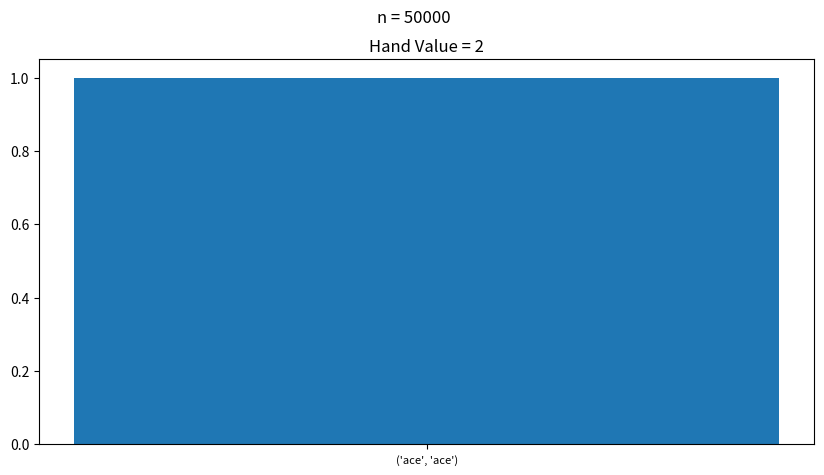
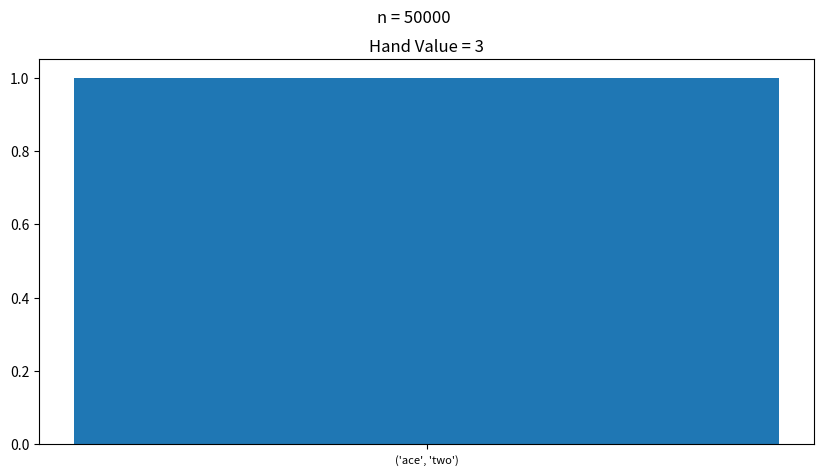
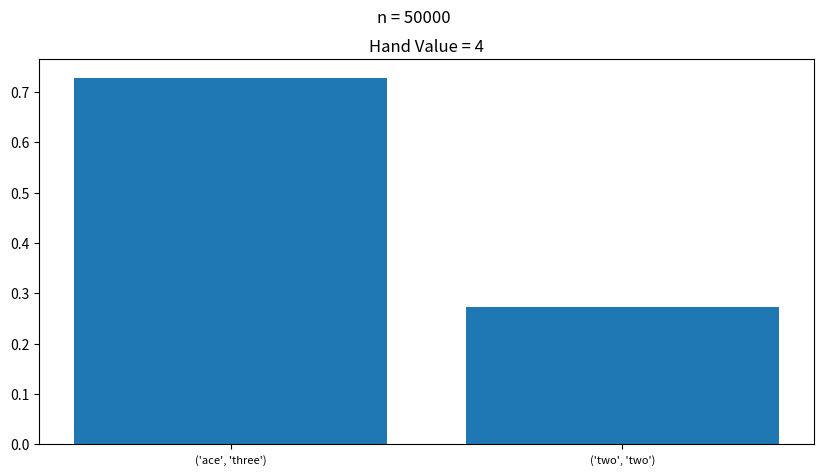
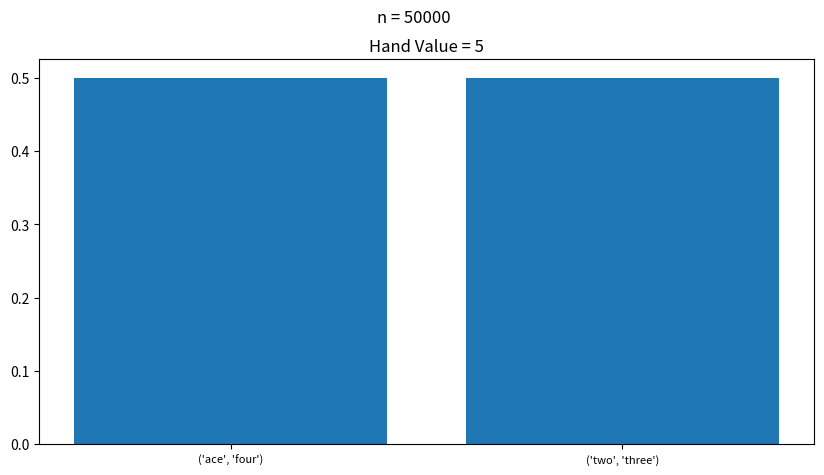
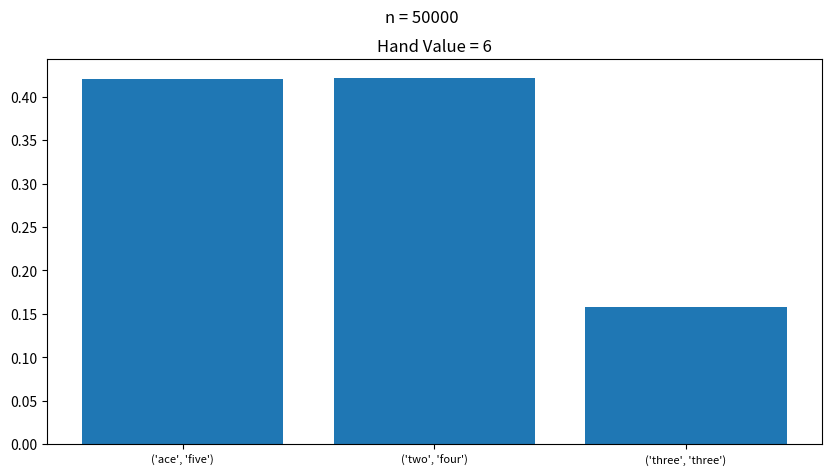
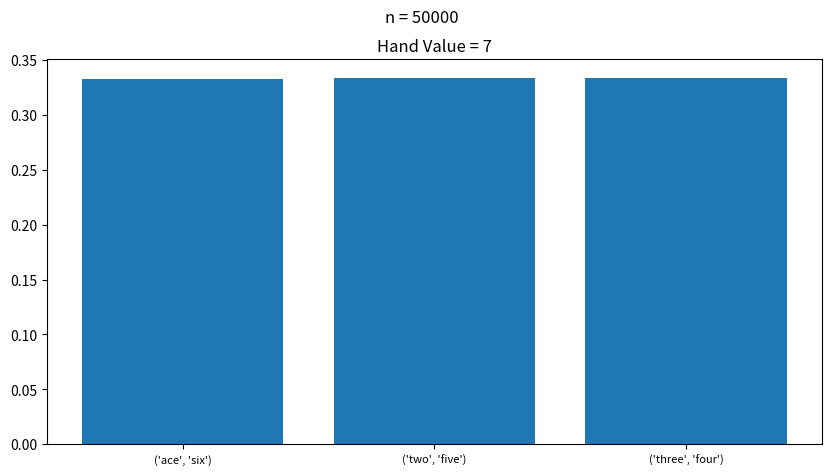
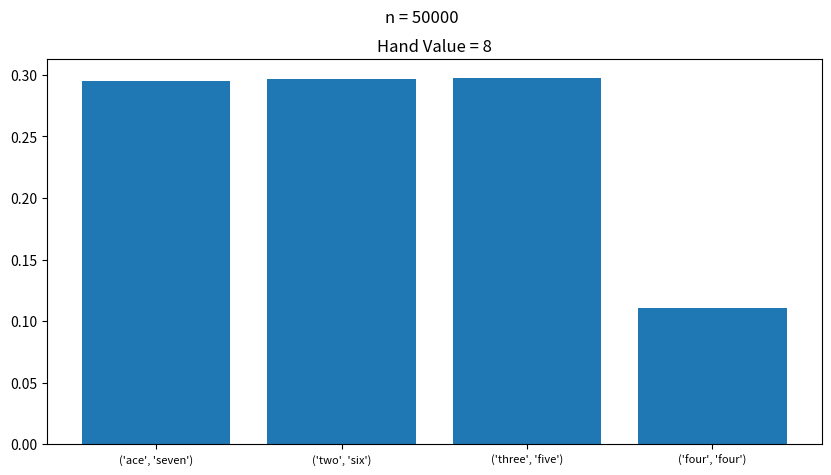
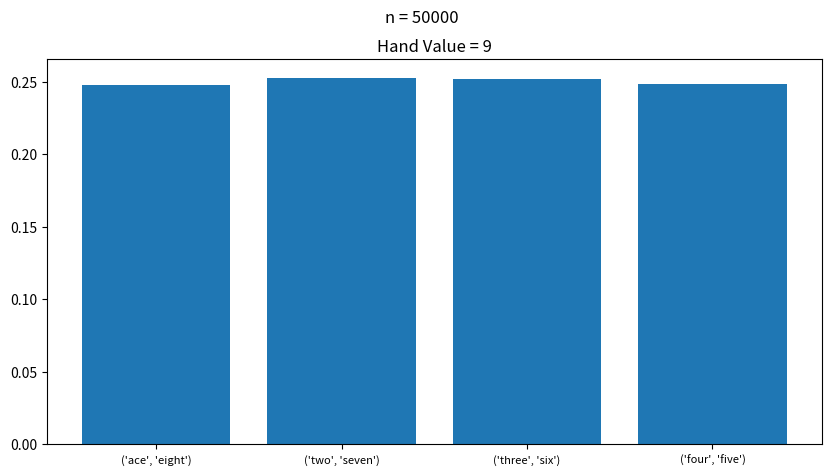
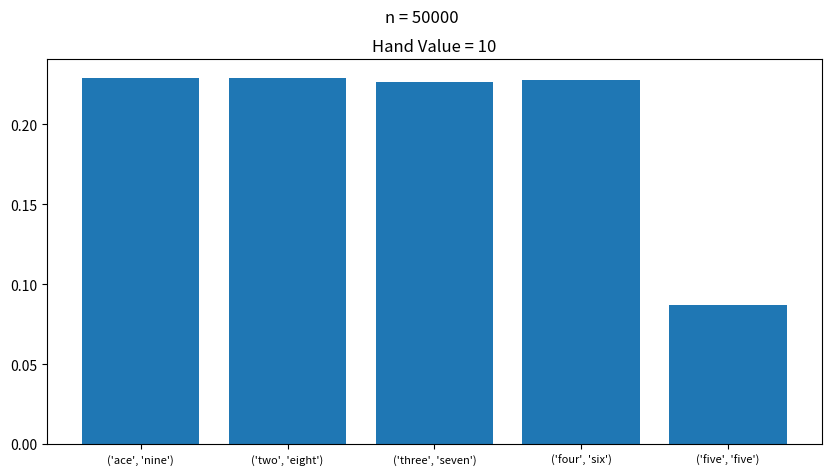
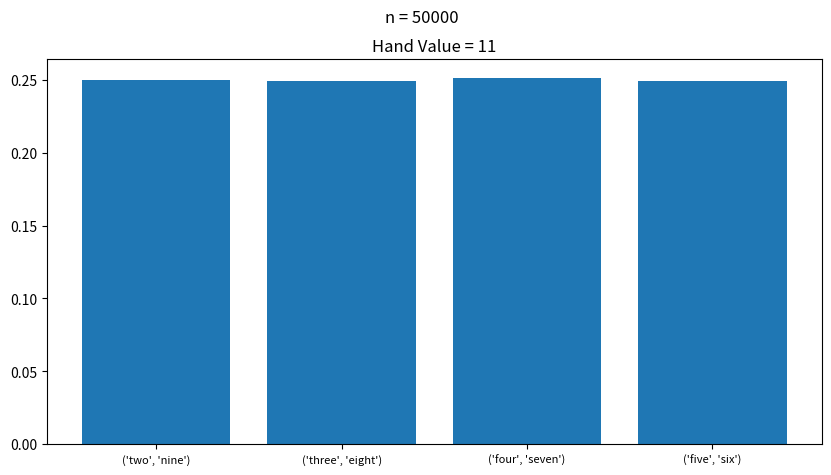
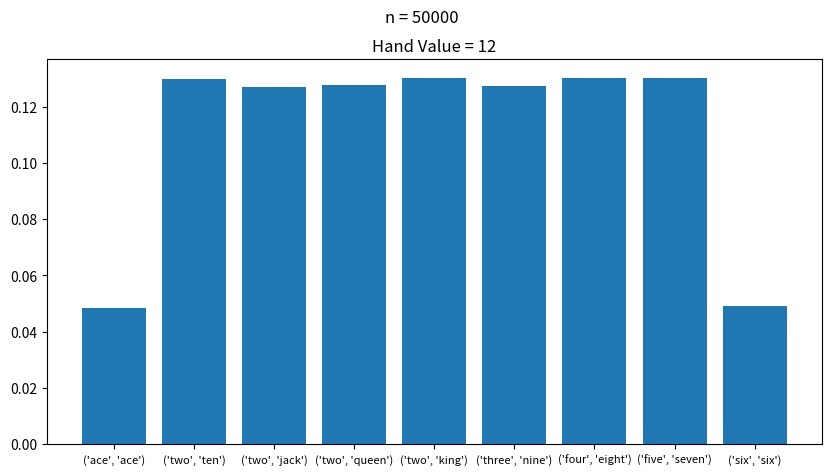
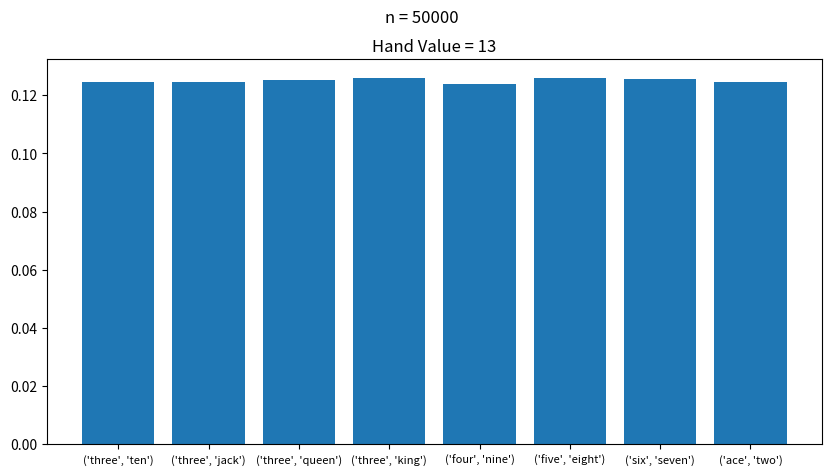
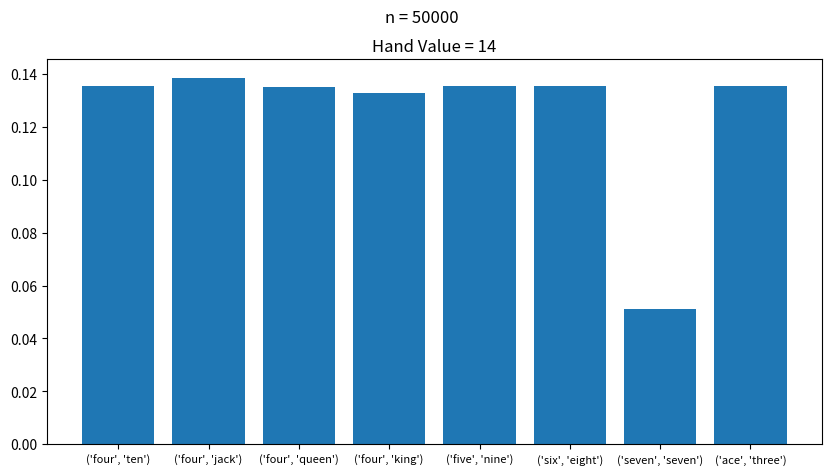
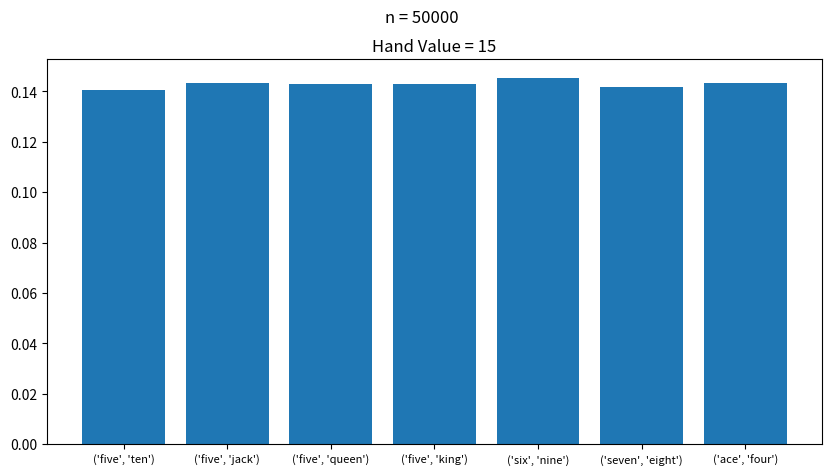
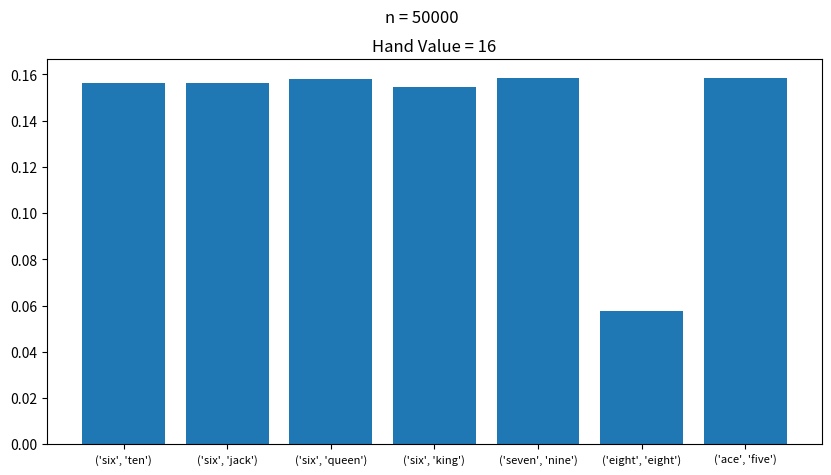
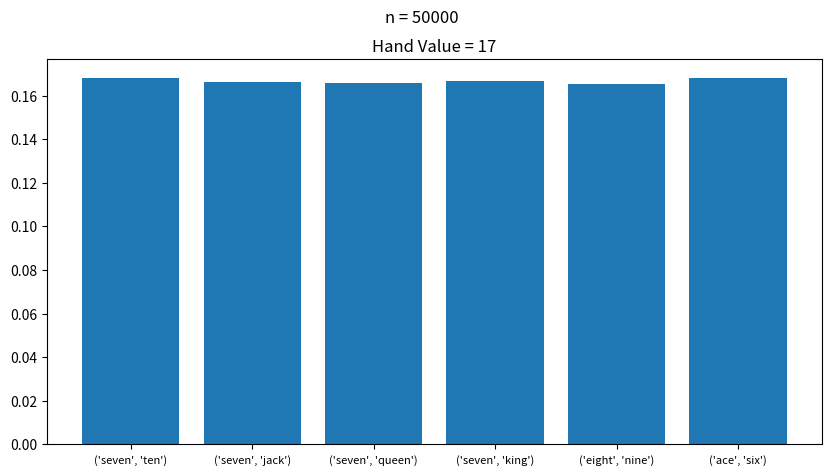

Reproduce these figures in Python, in order.
import numpy as np
import matplotlib.pyplot as plt
import random


# Initialize the deck and card values/types
card_types = ("ace", "two", "three", "four", "five", "six", "seven", 
              "eight", "nine", "ten", "jack", "queen", "king")

# TODO: implement deck as a class with the cards left/each card's count,
# and total cards in the deck
# TODO: also methods like bool hand_in_deck(deck, hand)
deck = {}
for i in card_types:
    deck[i] = 4

card_values = {}
for i in range(1, 11):
    card_values[card_types[i-1]] = i
card_values["jack"] = 10
card_values["queen"] = 10
card_values["king"] = 10


# TODO: implement an averagerator class for stats purposes

# Class for various hand values and their possible hands
class StartValueHands():
    def __init__(self, hand_value):
        self.hands = []
        self.hand_prob = {}
        self.total_hands = 0
        self.hand_value = hand_value
    
    # Function to calculate the number of total hands
    # and set the probabilities for each
    # CALL THIS AFTER DEFINING THE POSSIBLE HANDS
    def init_prob(self):
        for i in self.hands:
            if i[0] == i[1]:
                # 6 possible suite combinations for 2 same cards
                self.hand_prob[i] = 6
                self.total_hands += 6
                continue
            # 16 possible suite combinations for 2 different cards
            self.hand_prob[i] = 16
            self.total_hands += 16
    
    # choose a random hand from the possible hands of
    # the hand value according to probabilities
    def choose_hand(self):
        i = random.randint(0, self.total_hands - 1)
 
        for k in self.hands:
            i -= self.hand_prob[k]
            if i < 0:
                return k
    
    # graph the probability distribution of each possible hand
    # TODO: use numpy for stats computing
    def graph_hands(self):
        n = 50000
        drawn_hands = {}
        for i in self.hands:
            drawn_hands[i] = 0
        for i in range(n):
            hand = self.choose_hand()
            drawn_hands[hand] += 1
        
        drawn_hands_normalized = {}
        for i in drawn_hands:
            drawn_hands_normalized[i] = drawn_hands[i] / n

        names = list(drawn_hands_normalized.keys())
        values = list(drawn_hands_normalized.values())

        plt.figure(figsize=[10,5])
        plt.xticks(fontsize=8)
        plt.bar(range(len(drawn_hands_normalized)), values, align='center')
        plt.xticks(range(len(drawn_hands_normalized)), names)
        plt.title(f"Hand Value = {self.hand_value}")
        plt.suptitle(f"n = {n}")
        plt.show()
        return

### HAND VALUE INITIALIZATION ###

# for each hand value tested, list possible hands

# hand value = 2 
two = StartValueHands(2)
two.hands =   [("ace", "ace")]
two.init_prob()

# hand value = 3 
three = StartValueHands(3)
three.hands =   [("ace", "two")]
three.init_prob()

# hand value = 4 
four = StartValueHands(4)
four.hands =   [("ace", "three"),
                ("two", "two")]
four.init_prob()

# hand value = 5 
five = StartValueHands(5)
five.hands =   [("ace", "four"),
                ("two", "three")]
five.init_prob()

# hand value = 6 
six = StartValueHands(6)
six.hands =   [("ace", "five"),
                ("two", "four"),
                ("three", "three")]
six.init_prob()

# hand value = 7 
seven = StartValueHands(7)
seven.hands =   [("ace", "six"),
                ("two", "five"),
                ("three", "four")]
seven.init_prob()

# hand value = 8 
eight = StartValueHands(8)
eight.hands =   [("ace", "seven"),
                ("two", "six"),
                ("three", "five"),
                ("four", "four")]
eight.init_prob()

# hand value = 9 
nine = StartValueHands(9)
nine.hands =    [("ace", "eight"),
                ("two", "seven"),
                ("three", "six"),
                ("four", "five")]
nine.init_prob()

# hand value = 10
ten = StartValueHands(10)
ten.hands =     [("ace", "nine"),
                ("two", "eight"),
                ("three", "seven"),
                ("four", "six"),
                ("five", "five")]
ten.init_prob()

# hand value = 11
eleven = StartValueHands(11)
eleven.hands = [("two", "nine"),
                ("three", "eight"),
                ("four", "seven"),
                ("five", "six"),]
eleven.init_prob()

# hand value = 12
twelve = StartValueHands(12)
twelve.hands = [("ace", "ace"),
                ("two", "ten"),
                ("two", "jack"),
                ("two", "queen"),
                ("two", "king"),
                ("three", "nine"),
                ("four", "eight"),
                ("five", "seven"),
                ("six", "six"),]
twelve.init_prob()

# hand value = 13
thirteen = StartValueHands(13)
thirteen.hands = [("three", "ten"),
                ("three", "jack"),
                ("three", "queen"),
                ("three", "king"),
                ("four", "nine"),
                ("five", "eight"),
                ("six", "seven"),
                ("ace", "two")]
thirteen.init_prob()

# hand value = 14
fourteen = StartValueHands(14)
fourteen.hands = [("four", "ten"),
                ("four", "jack"),
                ("four", "queen"),
                ("four", "king"),
                ("five", "nine"),
                ("six", "eight"),
                ("seven", "seven"),
                ("ace", "three")]
fourteen.init_prob()

# hand value = 15
fifteen = StartValueHands(15)
fifteen.hands = [("five", "ten"),
                ("five", "jack"),
                ("five", "queen"),
                ("five", "king"),
                ("six", "nine"),
                ("seven", "eight"),
                ("ace", "four")]
fifteen.init_prob()

# hand value = 16
sixteen = StartValueHands(16)
sixteen.hands = [("six", "ten"),
                ("six", "jack"),
                ("six", "queen"),
                ("six", "king"),
                ("seven", "nine"),
                ("eight", "eight"),
                ("ace", "five")]
sixteen.init_prob()

# hand value = 17
seventeen = StartValueHands(17)
seventeen.hands = [("seven", "ten"),
                ("seven", "jack"),
                ("seven", "queen"),
                ("seven", "king"),
                ("eight", "nine"),
                ("ace", "six")]
seventeen.init_prob()

# hand value = 18
eighteen = StartValueHands(18)
eighteen.hands = [("eight", "ten"),
                ("eight", "jack"),
                ("eight", "queen"),
                ("eight", "king"),
                ("nine", "nine"),
                ("ace", "seven")]
eighteen.init_prob()

# hand value = 19
nineteen = StartValueHands(19)
nineteen.hands = [("nine", "ten"),
                ("nine", "jack"),
                ("nine", "queen"),
                ("nine", "king"),
                ("ace", "eight")]
nineteen.init_prob()

# hand value = 20
twenty = StartValueHands(20)
twenty.hands = [("ten", "ten"),
                ("ten", "jack"),
                ("ten", "queen"),
                ("ten", "king"),
                ("jack", "jack"),
                ("jack", "queen"),
                ("jack", "king"),
                ("queen", "queen"),
                ("queen", "king"),
                ("king", "king"),
                ("ace", "nine")]
twenty.init_prob()

# hand value = 21
twentyone = StartValueHands(21)
twentyone.hands = [("ten", "ace"),
                ("jack", "ace"),
                ("queen", "ace"),
                ("king", "ace"),]
twentyone.init_prob()


### END HAND VALUE INITIALIZATION ###

# define a dict mapping hand value objects to an integer
hand_values_dict = {2: two,
                    3: three,
                    4: four,
                    5: five,
                    6: six,
                    7: seven,
                    8: eight,
                    9: nine,
                    10: ten,
                    11: eleven,
                    12: twelve,
                    13: thirteen,
                    14: fourteen,
                    15: fifteen,
                    16: sixteen,
                    17: seventeen,
                    18: eighteen,
                    19: nineteen,
                    20: twenty,
                    21: twentyone}


# Class for the player's hand and its value
class Hand():
    def __init__(self):
        self.hand = ()
        self.value = 0
        return
    
    # draw one random card from the deck
    def draw_random(self):
        #TODO CURRENTLY DOES NOT TAKE PROBABILITY
        #OF REMAINING CARDS INTO ACCOUNT
        #SHOULD BE OUT OF ALL REMAINING CARDS NOT
        #JUST CARD TYPES
        # idea: implement a deck class w/ deck dict and sum of cards
        i = random.randint(0, 12)
        while(deck[card_types[i]] == 0):
            i = random.randint(0, 12)
        
        self.hand += (card_types[i], )
        deck[card_types[i]] -= 1
        # TODO TEST IF THE CARD VALUES MATH IS CORRECT
        self.value += card_values[card_types[i]]
        return

    # draw specified card
    # does nothing if the card isnt in deck
    def draw_specific(self, card):
        if deck[card] == 0:
            return

        self.hand += (card, )
        deck[card] -= 1
        # TODO TEST IF THE CARD VALUES MATH IS CORRECT
        self.value += card_values[card]
        return
    
    # draw the cards for the desired starting hand value
    # takes a dict of StartValueHands objects with integer keys
    # NOTE: assumes that deck is full before drawing starting hands
    def draw_starting_hand(self, start_value):
        start_hand = hand_values_dict[start_value].choose_hand()

        for i in start_hand:
            self.draw_specific(i)
        self.value = start_value
        return


# TODO: implement function to reset all hands and deck
# maybe put all hands in a list and iterate over list to reset them
# this will require reset methods for both hand and deck

# Test drawing a starting hand
test_hand = Hand()
test_hand.draw_starting_hand(17)
print(test_hand.hand)
print(test_hand.value)
print(deck)

# Graph the probability distributions for each starting value
for i in hand_values_dict:
    hand_values_dict[i].graph_hands()


# TODO AND DATA TO GATHER:
# -----------------------
# probability of each hand value + bust after hitting
#   AKA probability of getting each possible hand value after hitting

# Output the numerical probability of busting
# after hitting and the average hand value of 
# the hand after hitting